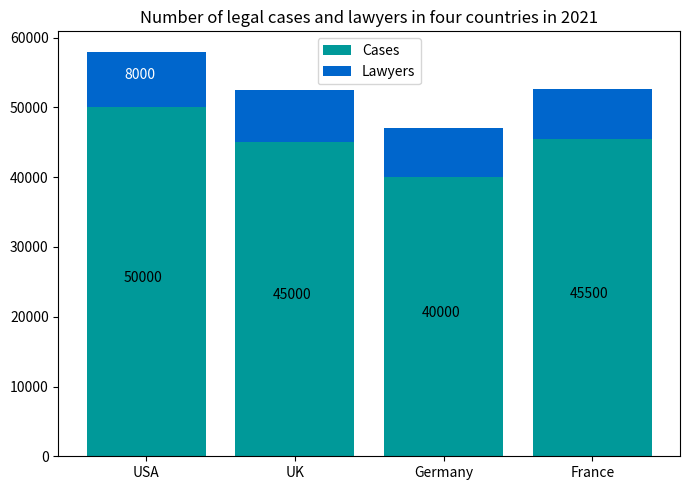

Here is the Python script that generated this plot: (Note: this script raises an exception after producing the figure.)

import matplotlib.pyplot as plt
from matplotlib.pyplot import figure
figure(num=None, figsize=(7, 5), dpi=100, facecolor='w', edgecolor='k')
plt.bar(['USA','UK','Germany','France'], [50000,45000,40000,45500], color='#009999', label='Cases')
plt.bar(['USA','UK','Germany','France'], [8000,7500,7000,7200], bottom=[50000,45000,40000,45500], color='#0066cc', label='Lawyers')
plt.xticks(rotation=0)
plt.title('Number of legal cases and lawyers in four countries in 2021')
plt.legend()
plt.tight_layout()

for i, v in enumerate([50000,45000,40000,45500]):
    plt.text(i-.15, v/2, str(v), color='black', fontsize=10)
for i, v in enumerate([8000,7500,7000,7200]):
    plt.text(i-.15, v/2+50000, str(v), color='white', fontsize=10)

plt.savefig('Bar Chart/png/133.png')
plt.clf()